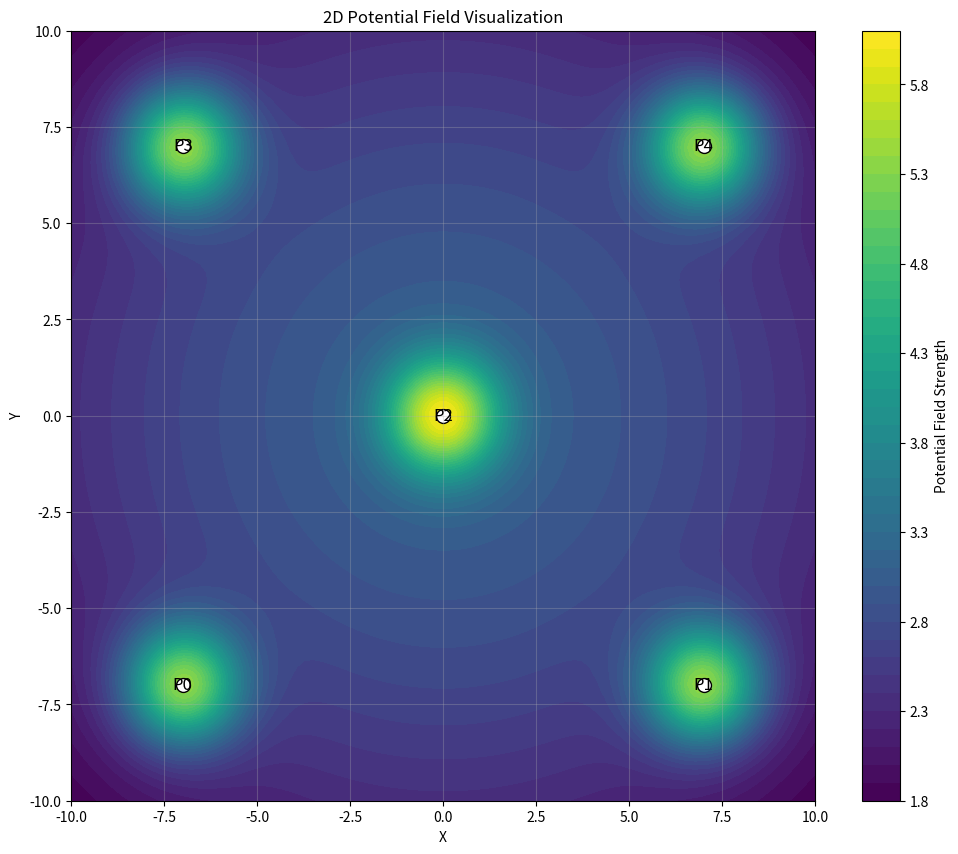
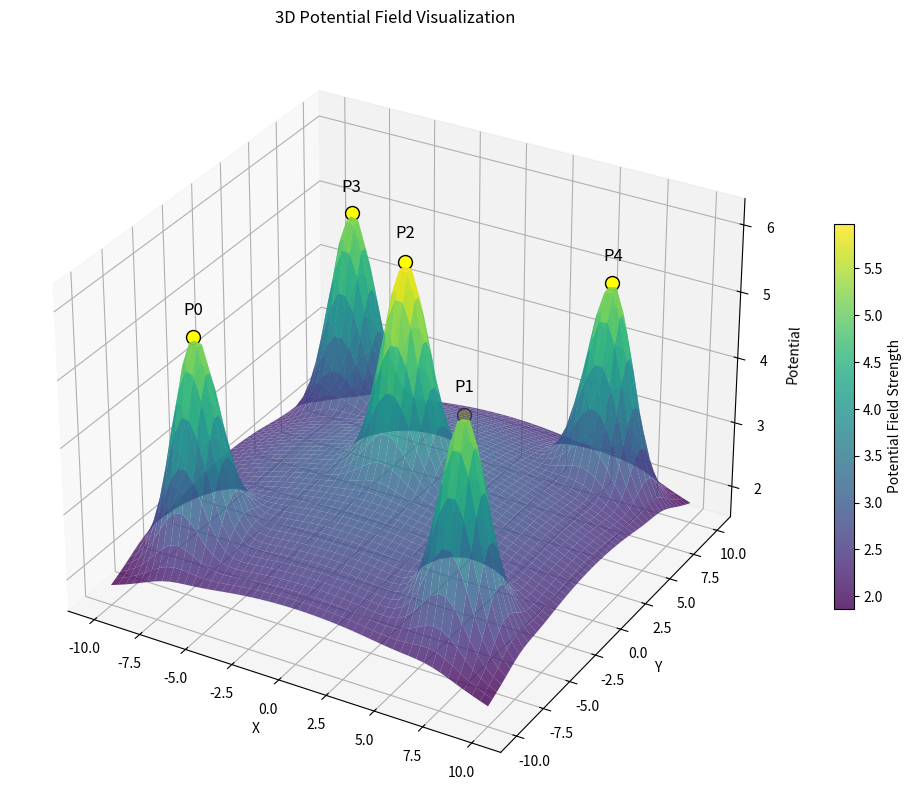
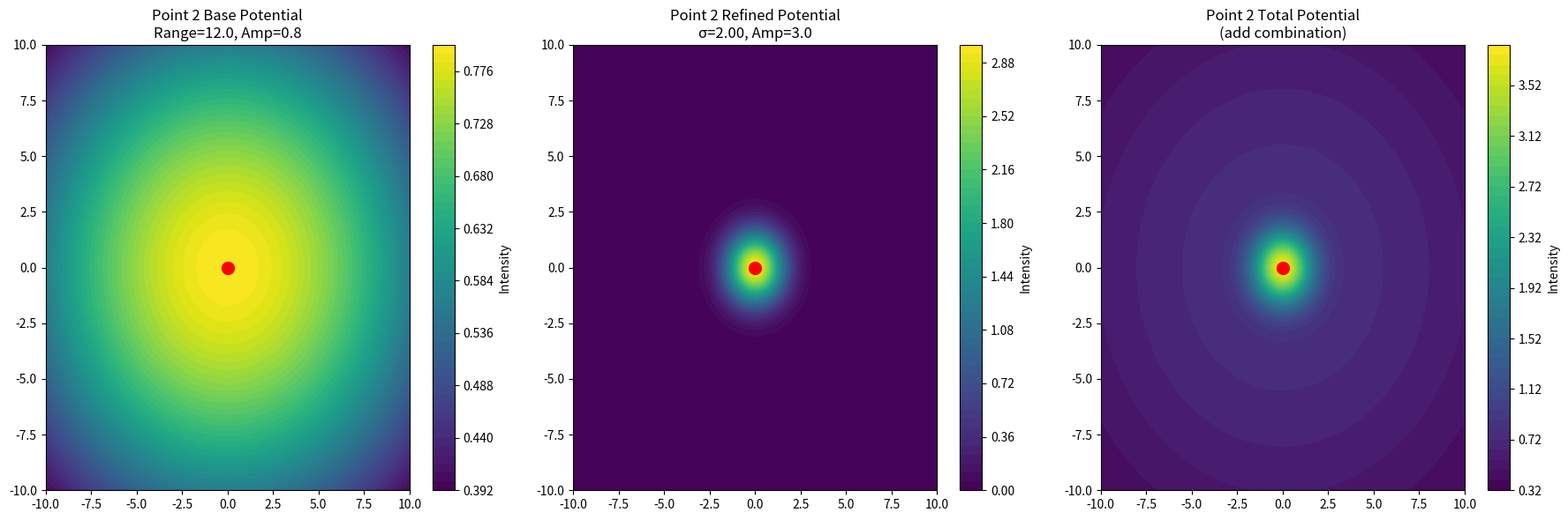
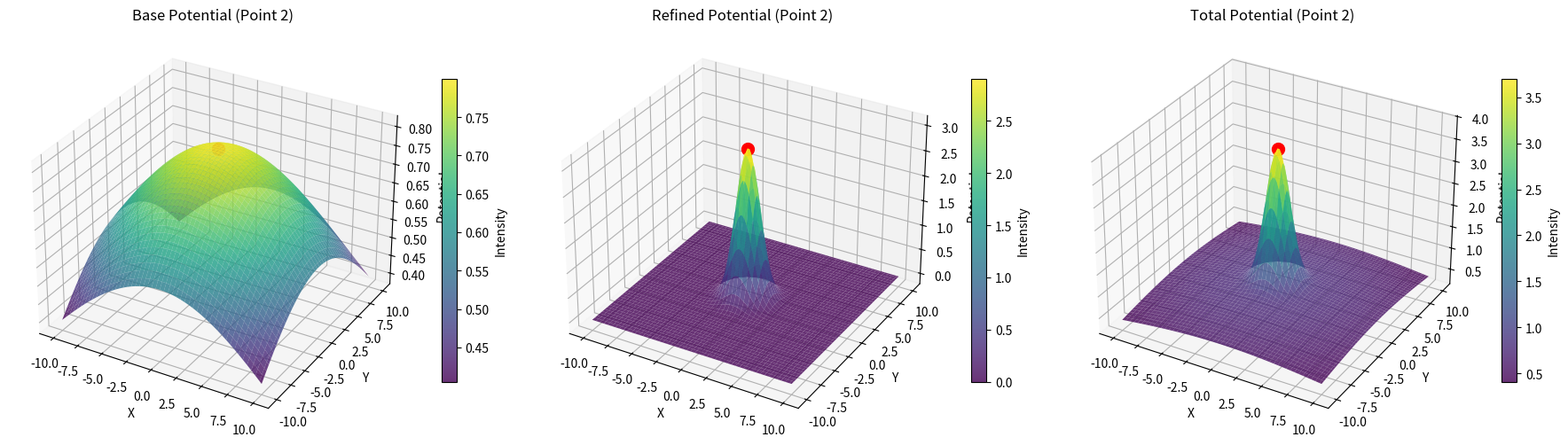
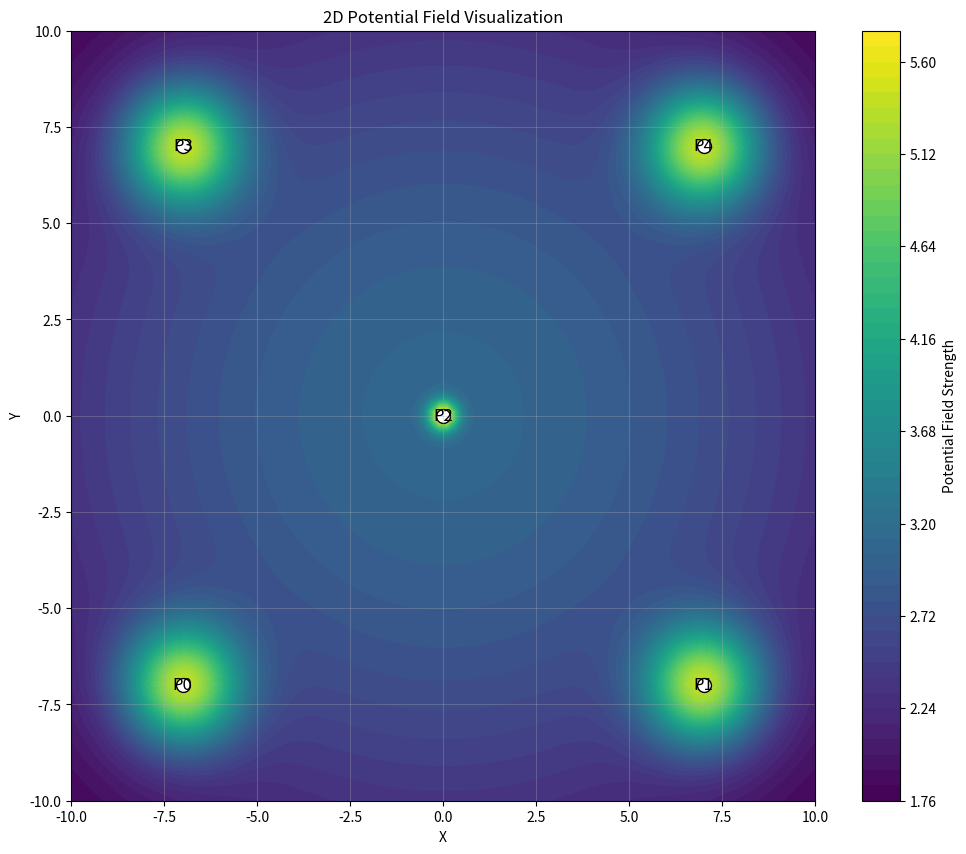
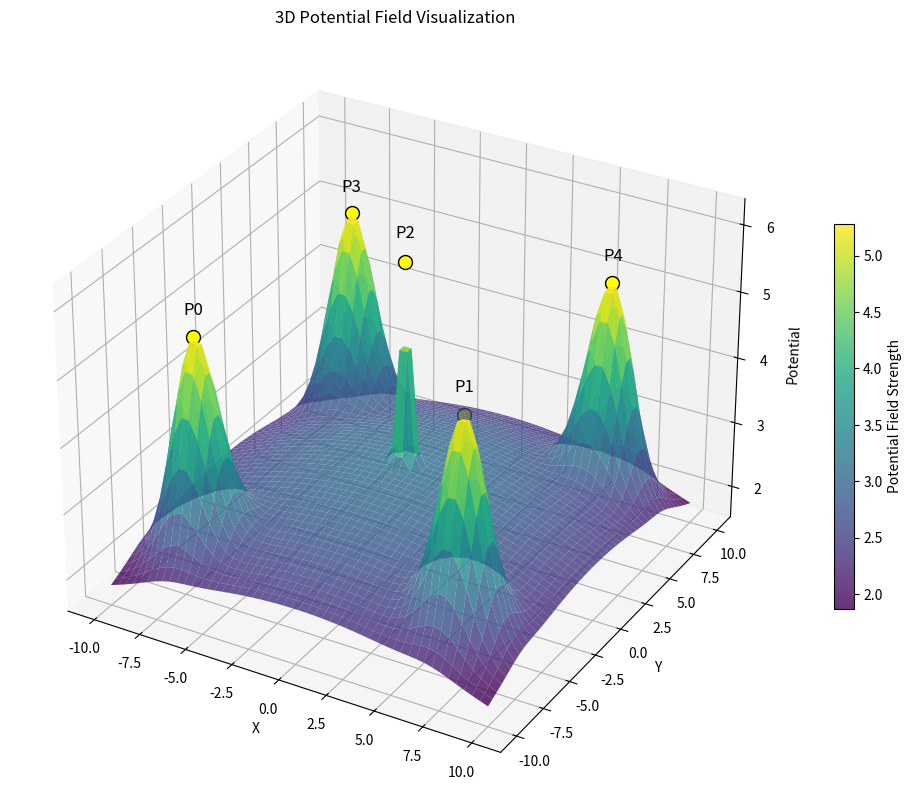
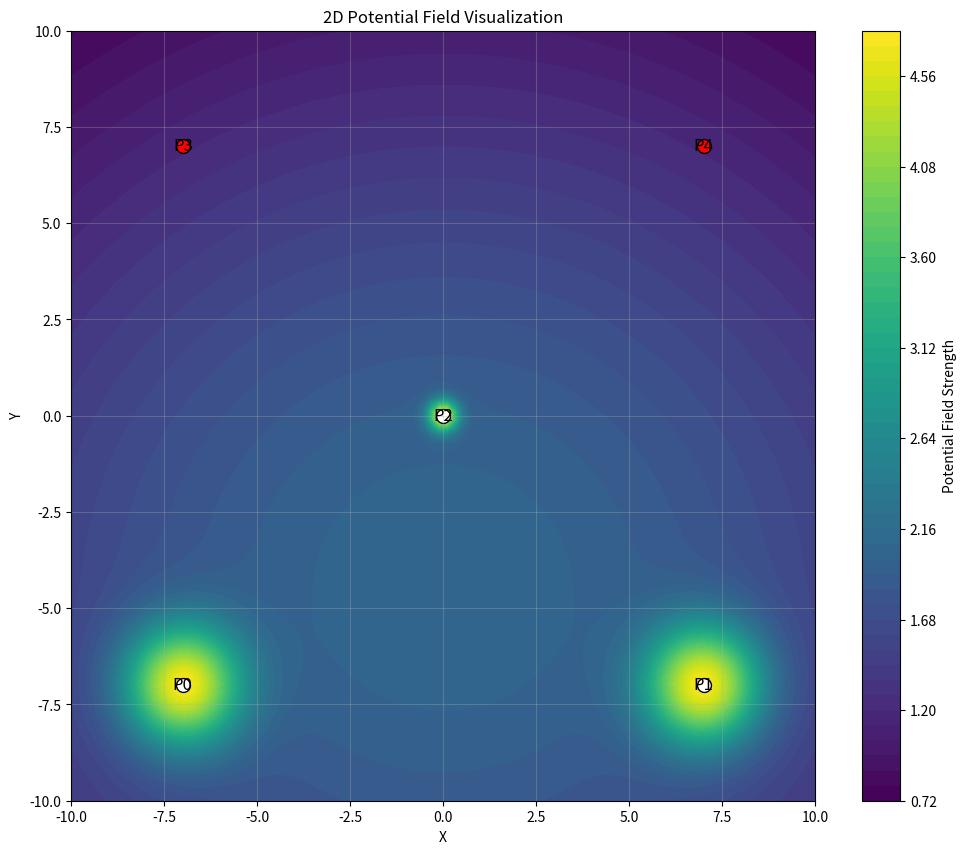
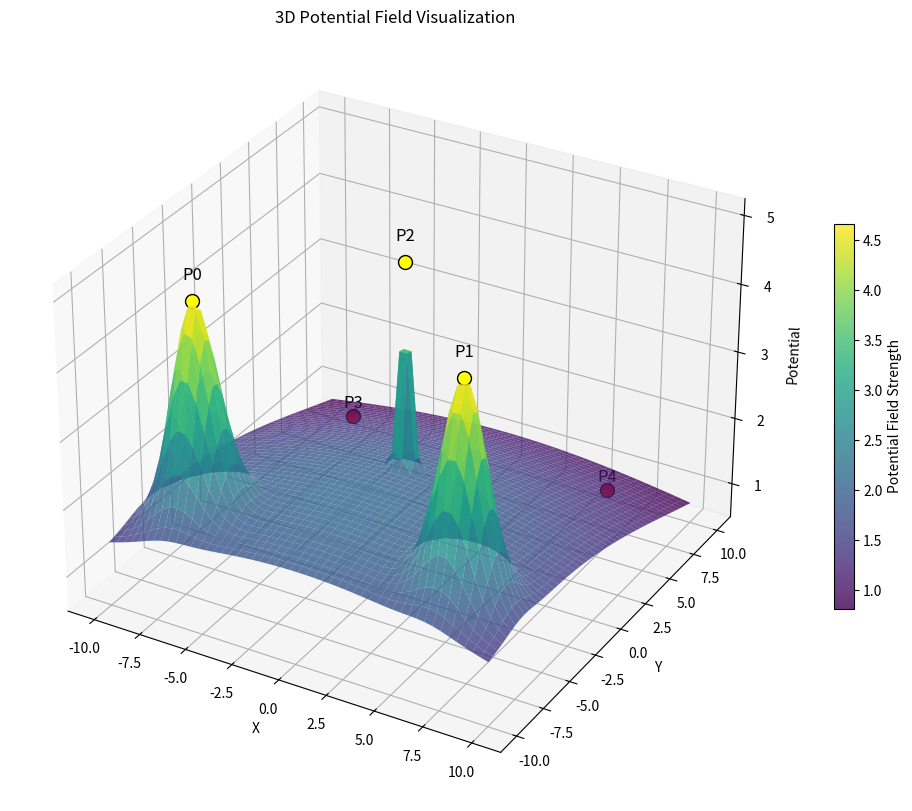
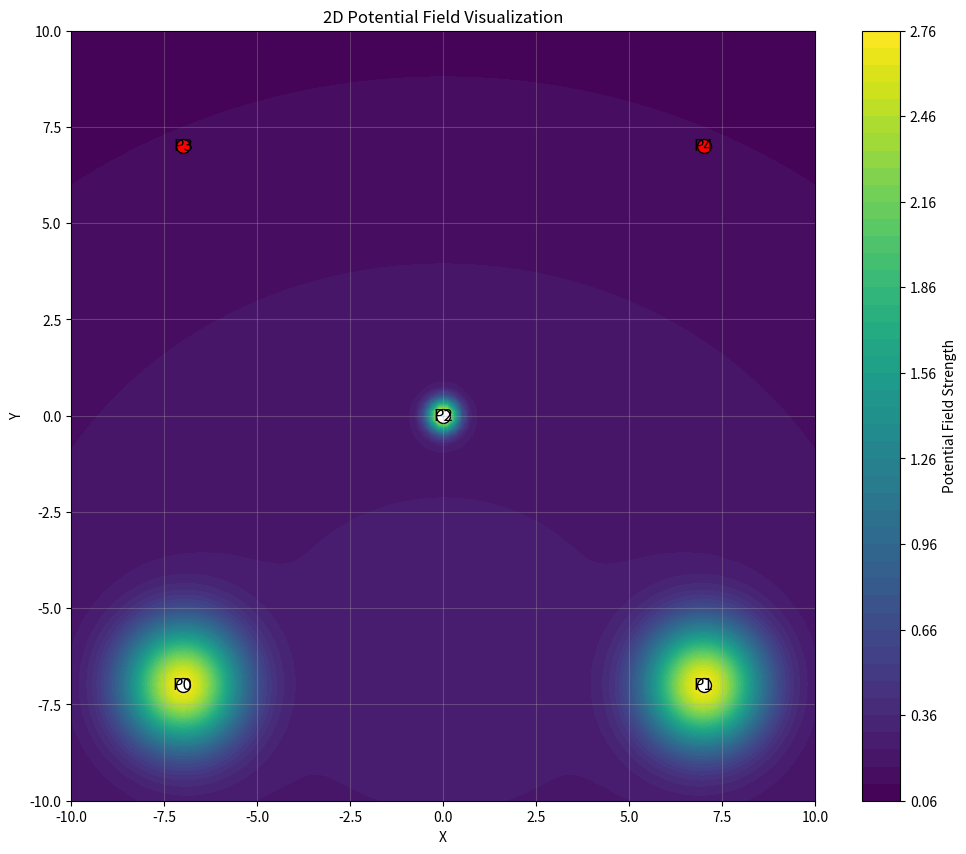
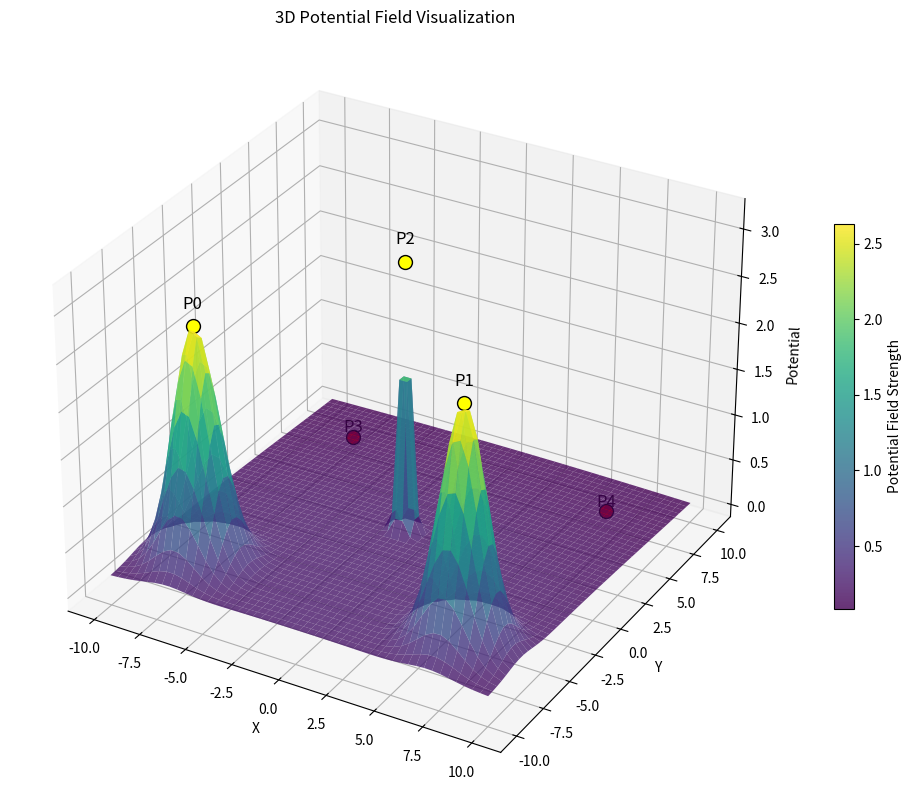
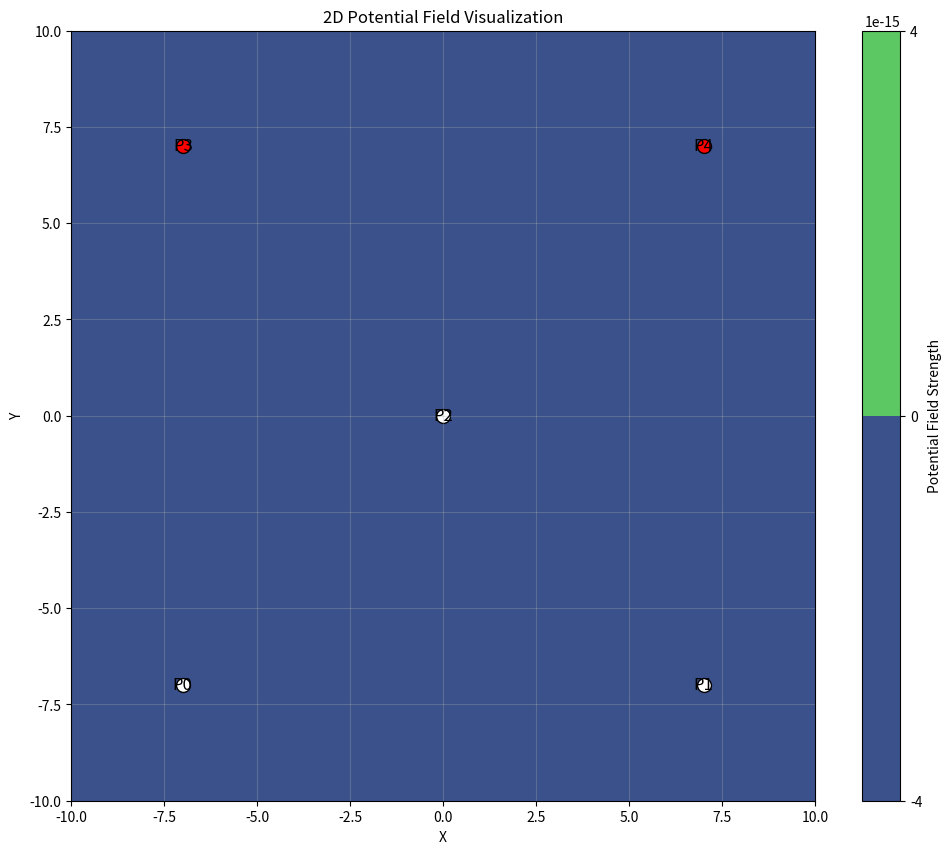
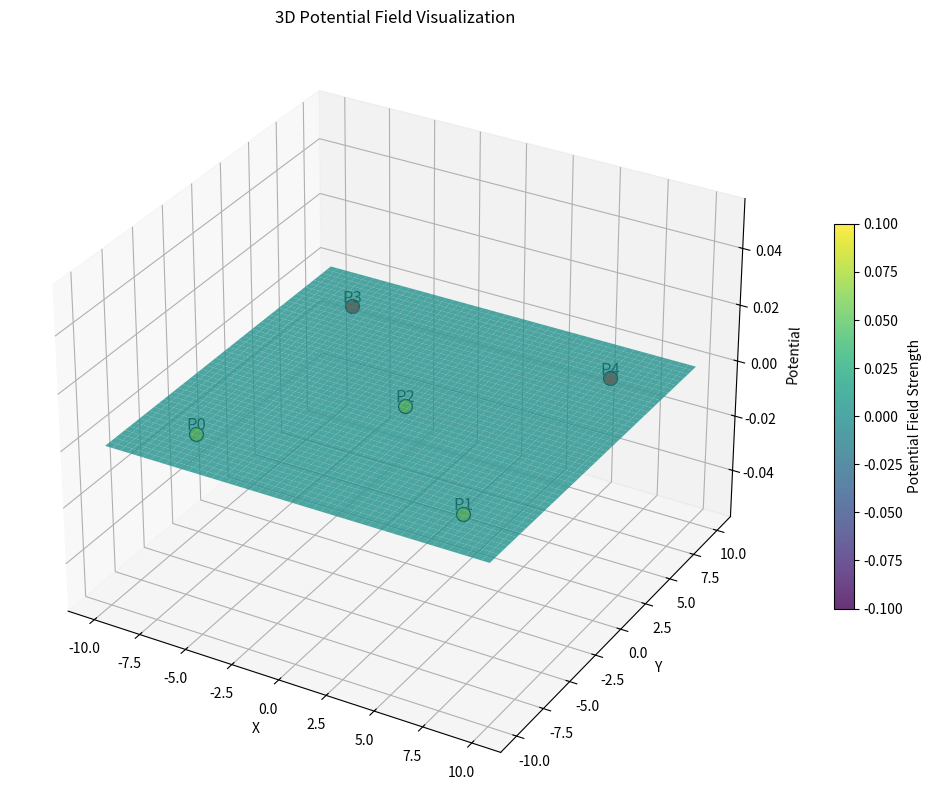

Source code (Python) for these figures, in order:
import numpy as np
import matplotlib.pyplot as plt
from matplotlib import cm
from mpl_toolkits.mplot3d import Axes3D


class DataPointPotential:
    """
    数据点势场类，管理单个数据点的势场计算
    """

    def __init__(self, position, base_potential_params, refined_potential_params):
        """
        初始化数据点势场

        参数:
        position -- 数据点位置 [x, y, z]
        base_potential_params -- 基础势场参数字典
        refined_potential_params -- 精调势场参数字典
        """
        self.position = np.array(position)
        self.collected = False  # 标记是否已被采集

        # 基础势场参数
        self.base_amplitude = base_potential_params['amplitude']
        self.base_range = base_potential_params['range']
        self.base_k = base_potential_params['k']

        # 精调势场参数
        self.refined_amplitude = refined_potential_params['amplitude']
        self.refined_k = refined_potential_params['k']
        self.uncertainty_radius = refined_potential_params.get('initial_uncertainty', 1.0)
        self.min_uncertainty = refined_potential_params.get('min_uncertainty', 0.1)

    def update_uncertainty(self, new_radius):
        """更新不确定性半径"""
        self.uncertainty_radius = max(self.min_uncertainty, new_radius)

    def mark_collected(self):
        """标记数据点已被采集"""
        self.collected = True

    def base_potential(self, point):
        """
        计算基础势场值 - 广域高斯分布

        参数:
        point -- 空间点坐标 [x, y, z]
        """
        d = np.linalg.norm(np.array(point) - self.position)
        return self.base_amplitude * np.exp(-d ** 2 / (2 * self.base_k * self.base_range ** 2))

    def refined_potential(self, point):
        """
        计算精调势场值 - 局部精确高斯分布

        参数:
        point -- 空间点坐标 [x, y, z]
        """
        d = np.linalg.norm(np.array(point) - self.position)
        return self.refined_amplitude * np.exp(-d ** 2 / (2 * self.refined_k * self.uncertainty_radius ** 2))

    def total_potential(self, point, combination='add'):
        """
        计算该数据点的总势场值

        参数:
        point -- 空间点坐标 [x, y, z]
        combination -- 势场组合方式 ('add', 'max', or 'weighted')
        """
        if self.collected:
            return 0.0

        base_val = self.base_potential(point)
        refined_val = self.refined_potential(point)

        if combination == 'add':
            return base_val + refined_val
        elif combination == 'max':
            return max(base_val, refined_val)
        elif combination == 'weighted':
            # 加权组合 - 权重基于不确定性
            # 不确定性越大，基础势场权重越高
            alpha = min(1.0, max(0.0, (self.uncertainty_radius / self.base_range)))
            return (1 - alpha) * refined_val + alpha * base_val
        else:
            return refined_val  # 默认返回精调势场


class MultiPointPotentialField:
    """
    多点势场系统，管理多个数据点的势场叠加
    """

    def __init__(self, points, base_params, refined_params):
        """
        初始化多点势场系统

        参数:
        points -- 数据点位置列表 [[x1,y1,z1], [x2,y2,z2], ...]
        base_params -- 基础势场参数字典
        refined_params -- 精调势场参数字典
        """
        self.data_points = [
            DataPointPotential(pos, base_params, refined_params)
            for pos in points
        ]
        self.combination_method = 'add'  # 默认加法组合
        self.only_use_collected_points = False  # 是否仅使用已采集点的精调势场

    def set_combination_method(self, method):
        """设置势场组合方法 ('add', 'max', 'weighted')"""
        self.combination_method = method

    def set_use_collected_points(self, use_collected):
        """设置是否使用已采集点的精调势场"""
        self.only_use_collected_points = use_collected

    def update_uncertainties(self, uncertainties):
        """更新所有数据点的不确定性半径"""
        for i, radius in enumerate(uncertainties):
            if i < len(self.data_points):
                self.data_points[i].update_uncertainty(radius)

    def mark_point_collected(self, index):
        """标记指定数据点已被采集"""
        if index < len(self.data_points):
            self.data_points[index].mark_collected()

    def total_field(self, point):
        """
        计算给定空间点的总势场值（所有数据点势场之和）

        参数:
        point -- 空间点坐标 [x, y, z]
        """
        total = 0.0
        for dp in self.data_points:
            # 如果设置仅使用已采集点，且该点未被采集，则跳过精调势场
            if self.only_use_collected_points and not dp.collected:
                continue

            total += dp.total_potential(point, self.combination_method)
        return total

    def visualize_2d(self, x_range=(-10, 10), y_range=(-10, 10), resolution=100, z_value=0):
        """
        可视化二维切片（固定z=z_value）的势场分布

        参数:
        x_range -- x轴范围 (min, max)
        y_range -- y轴范围 (min, max)
        resolution -- 网格分辨率
        z_value -- 固定z坐标值
        """
        x = np.linspace(x_range[0], x_range[1], resolution)
        y = np.linspace(y_range[0], y_range[1], resolution)
        X, Y = np.meshgrid(x, y)

        # 计算势场值
        Z = np.zeros_like(X)
        for i in range(X.shape[0]):
            for j in range(X.shape[1]):
                point = [X[i, j], Y[i, j], z_value]
                Z[i, j] = self.total_field(point)

        # 绘制等高线图
        plt.figure(figsize=(12, 10))
        contour = plt.contourf(X, Y, Z, levels=50, cmap='viridis')
        plt.colorbar(contour, label='Potential Field Strength')

        # 标记数据点位置
        for i, dp in enumerate(self.data_points):
            color = 'red' if dp.collected else 'white'
            plt.scatter(dp.position[0], dp.position[1], s=100, c=color, edgecolors='black')
            plt.text(dp.position[0], dp.position[1], f'P{i}',
                     fontsize=12, ha='center', va='center', color='black')

        plt.title('2D Potential Field Visualization')
        plt.xlabel('X')
        plt.ylabel('Y')
        plt.grid(alpha=0.3)
        plt.show()

        return X, Y, Z

    def visualize_3d(self, x_range=(-10, 10), y_range=(-10, 10), resolution=50, z_value=0):
        """
        可视化三维势场（固定z=z_value）

        参数:
        x_range -- x轴范围 (min, max)
        y_range -- y轴范围 (min, max)
        resolution -- 网格分辨率
        z_value -- 固定z坐标值
        """
        x = np.linspace(x_range[0], x_range[1], resolution)
        y = np.linspace(y_range[0], y_range[1], resolution)
        X, Y = np.meshgrid(x, y)

        # 计算势场值
        Z = np.zeros_like(X)
        for i in range(X.shape[0]):
            for j in range(X.shape[1]):
                point = [X[i, j], Y[i, j], z_value]
                Z[i, j] = self.total_field(point)

        # 创建3D图
        fig = plt.figure(figsize=(14, 10))
        ax = fig.add_subplot(111, projection='3d')

        # 绘制曲面
        surf = ax.plot_surface(X, Y, Z, cmap='viridis',
                               rstride=1, cstride=1,
                               edgecolor='none',
                               alpha=0.8)
        fig.colorbar(surf, ax=ax, shrink=0.5, label='Potential Field Strength')

        # 标记数据点位置
        for i, dp in enumerate(self.data_points):
            z_val = self.total_field([dp.position[0], dp.position[1], z_value])
            color = 'red' if dp.collected else 'yellow'
            ax.scatter(dp.position[0], dp.position[1], z_val,
                       s=100, c=color, edgecolors='black', depthshade=True)
            ax.text(dp.position[0], dp.position[1], z_val * 1.05, f'P{i}',
                    fontsize=12, ha='center', va='bottom', color='black')

        ax.set_title('3D Potential Field Visualization')
        ax.set_xlabel('X')
        ax.set_ylabel('Y')
        ax.set_zlabel('Potential')

        # 设置视角以获得更好的观察角度
        ax.view_init(elev=30, azim=-60)

        plt.show()

        return X, Y, Z

    def visualize_field_components(self, point_index, x_range=(-10, 10), y_range=(-10, 10), resolution=100, z_value=0):
        """
        可视化单个数据点的势场分量（包含3D视图）
        """
        if point_index >= len(self.data_points):
            print(f"错误：不存在索引为 {point_index} 的数据点")
            return

        dp = self.data_points[point_index]
        x = np.linspace(x_range[0], x_range[1], resolution)
        y = np.linspace(y_range[0], y_range[1], resolution)
        X, Y = np.meshgrid(x, y)

        # 计算各分量
        Z_base = np.zeros_like(X)
        Z_refined = np.zeros_like(X)
        Z_total = np.zeros_like(X)

        for i in range(X.shape[0]):
            for j in range(X.shape[1]):
                p = [X[i, j], Y[i, j], z_value]
                Z_base[i, j] = dp.base_potential(p)
                Z_refined[i, j] = dp.refined_potential(p)
                Z_total[i, j] = dp.total_potential(p, self.combination_method)

        # 创建2D分量图
        fig_2d, axes = plt.subplots(1, 3, figsize=(18, 6))

        # 基础势场
        contour1 = axes[0].contourf(X, Y, Z_base, levels=50, cmap='viridis')
        axes[0].set_title(f'Point {point_index} Base Potential\nRange={dp.base_range}, Amp={dp.base_amplitude}')
        axes[0].scatter(dp.position[0], dp.position[1], s=100, c='red')
        fig_2d.colorbar(contour1, ax=axes[0], label='Intensity')

        # 精调势场
        contour2 = axes[1].contourf(X, Y, Z_refined, levels=50, cmap='viridis')
        title = f'Point {point_index} Refined Potential\nσ={dp.uncertainty_radius:.2f}, Amp={dp.refined_amplitude}'
        axes[1].set_title(title)
        axes[1].scatter(dp.position[0], dp.position[1], s=100, c='red')
        fig_2d.colorbar(contour2, ax=axes[1], label='Intensity')

        # 总势场
        contour3 = axes[2].contourf(X, Y, Z_total, levels=50, cmap='viridis')
        axes[2].set_title(f'Point {point_index} Total Potential\n({self.combination_method} combination)')
        axes[2].scatter(dp.position[0], dp.position[1], s=100, c='red')
        fig_2d.colorbar(contour3, ax=axes[2], label='Intensity')

        plt.tight_layout()
        plt.show()

        # 创建3D分量图
        fig_3d = plt.figure(figsize=(18, 6))

        # 基础势场3D
        ax1 = fig_3d.add_subplot(131, projection='3d')
        surf1 = ax1.plot_surface(X, Y, Z_base, cmap='viridis', alpha=0.8)
        ax1.set_title(f'Base Potential (Point {point_index})')
        ax1.scatter(dp.position[0], dp.position[1], np.max(Z_base), s=100, c='red')
        fig_3d.colorbar(surf1, ax=ax1, shrink=0.6, label='Intensity')

        # 精调势场3D
        ax2 = fig_3d.add_subplot(132, projection='3d')
        surf2 = ax2.plot_surface(X, Y, Z_refined, cmap='viridis', alpha=0.8)
        ax2.set_title(f'Refined Potential (Point {point_index})')
        ax2.scatter(dp.position[0], dp.position[1], np.max(Z_refined), s=100, c='red')
        fig_3d.colorbar(surf2, ax=ax2, shrink=0.6, label='Intensity')

        # 总势场3D
        ax3 = fig_3d.add_subplot(133, projection='3d')
        surf3 = ax3.plot_surface(X, Y, Z_total, cmap='viridis', alpha=0.8)
        ax3.set_title(f'Total Potential (Point {point_index})')
        ax3.scatter(dp.position[0], dp.position[1], np.max(Z_total), s=100, c='red')
        fig_3d.colorbar(surf3, ax=ax3, shrink=0.6, label='Intensity')

        # 设置统一视角
        for ax in [ax1, ax2, ax3]:
            ax.view_init(elev=30, azim=-60)
            ax.set_xlabel('X')
            ax.set_ylabel('Y')
            ax.set_zlabel('Potential')

        plt.tight_layout()
        plt.show()


# 示例使用 - 多个传感器位置的广域高斯叠加
if __name__ == "__main__":
    # 定义数据点位置 - 模拟传感器位置
    points = [
        [-7, -7, 0],  # 左下角传感器
        [7, -7, 0],  # 右下角传感器
        [0, 0, 0],  # 中心传感器
        [-7, 7, 0],  # 左上角传感器
        [7, 7, 0]  # 右上角传感器
    ]

    # 基础势场参数 - 广域高斯
    base_params = {
        'amplitude': 0.8,  # 基础势场强度
        'range': 12.0,  # 基础势场范围 - 覆盖大部分区域
        'k': 1.0,  # 高斯衰减参数
    }

    # 精调势场参数 - 局部精确高斯
    refined_params = {
        'amplitude': 3.0,  # 精调势场强度 - 比基础强
        'k': 0.3,  # 精调势场衰减参数 - 更陡峭
        'initial_uncertainty': 2.0,  # 初始不确定性半径
        'min_uncertainty': 0.2  # 最小不确定性半径
    }

    # 创建势场系统
    field_system = MultiPointPotentialField(points, base_params, refined_params)

    # 1. 初始状态可视化
    print("初始状态 - 所有传感器未采集")
    print("2D视图:")
    field_system.visualize_2d(x_range=(-10, 10), y_range=(-10, 10))
    print("3D视图:")
    field_system.visualize_3d(x_range=(-10, 10), y_range=(-10, 10))

    # 可视化中心点的势场分量
    print("\n中心传感器(P2)的势场分量:")
    field_system.visualize_field_components(2, x_range=(-10, 10), y_range=(-10, 10))

    # 2. 更新不确定性 - 减少中心点的不确定性
    print("\n更新后 - 中心传感器(P2)不确定性降低")
    uncertainties = [2.0, 2.0, 0.5, 2.0, 2.0]
    field_system.update_uncertainties(uncertainties)
    print("2D视图:")
    field_system.visualize_2d(x_range=(-10, 10), y_range=(-10, 10))
    print("3D视图:")
    field_system.visualize_3d(x_range=(-10, 10), y_range=(-10, 10))

    # 3. 标记部分传感器已被采集
    print("\n更新后 - 左上角(P3)和右上角(P4)传感器已被采集")
    field_system.mark_point_collected(3)
    field_system.mark_point_collected(4)
    print("2D视图:")
    field_system.visualize_2d(x_range=(-10, 10), y_range=(-10, 10))
    print("3D视图:")
    field_system.visualize_3d(x_range=(-10, 10), y_range=(-10, 10))

    # 4. 使用加权组合方法
    print("\n使用加权组合方法")
    field_system.set_combination_method('weighted')
    print("2D视图:")
    field_system.visualize_2d(x_range=(-10, 10), y_range=(-10, 10))
    print("3D视图:")
    field_system.visualize_3d(x_range=(-10, 10), y_range=(-10, 10))

    # 5. 仅使用已采集点的精调势场
    print("\n仅使用已采集点的精调势场")
    field_system.set_use_collected_points(True)
    print("2D视图:")
    field_system.visualize_2d(x_range=(-10, 10), y_range=(-10, 10))
    print("3D视图:")
    field_system.visualize_3d(x_range=(-10, 10), y_range=(-10, 10))
